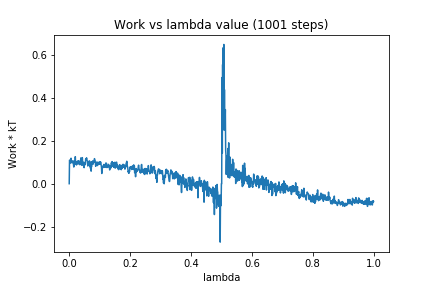

The file beside this chart, header and first rows:
0, 0.0
1, 0.1094
2, 0.107
3, 0.09545
4, 0.1091
5, 0.1108
6, 0.1185
7, 0.1053
8, 0.1034
9, 0.09673
10, 0.1002
11, 0.1025
12, 0.1067
13, 0.1017
14, 0.08789
15, 0.07755
16, 0.1043
17, 0.1016
18, 0.09792
19, 0.08956
20, 0.1257
21, 0.0947
22, 0.1032
23, 0.09121
24, 0.08717
25, 0.09474
26, 0.09504
27, 0.09838
28, 0.1059
29, 0.09156
30, 0.09512
31, 0.1062
32, 0.09978
33, 0.09197
34, 0.1035
35, 0.08804
36, 0.09782
37, 0.09662
38, 0.1198
39, 0.1078
40, 0.1029
41, 0.1083
42, 0.08523
43, 0.1214
44, 0.1041
45, 0.099
46, 0.09956
47, 0.08998
48, 0.085
49, 0.07453
50, 0.09859
51, 0.08692
52, 0.09406
53, 0.08972
54, 0.1154
55, 0.1128
56, 0.1103
57, 0.1204
58, 0.1109
59, 0.1071
60, 0.1035
... 940 more rows
